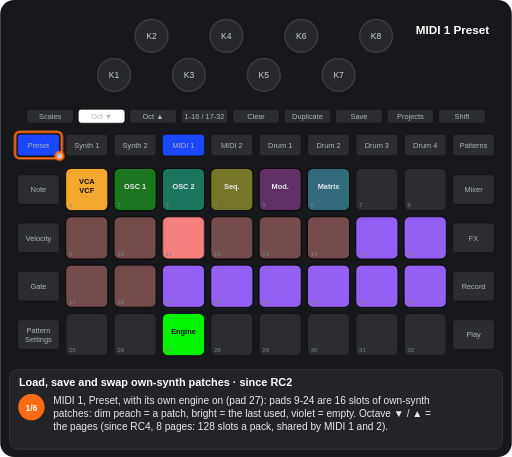
t = 0.00 s
t = 1.88 s: frame unchanged from t = 0.00 s, image omitted
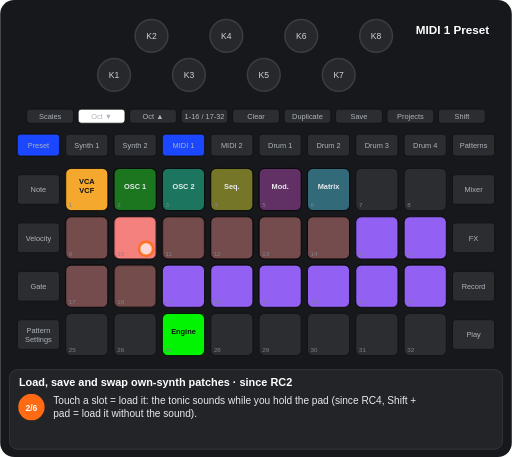
t = 3.53 s
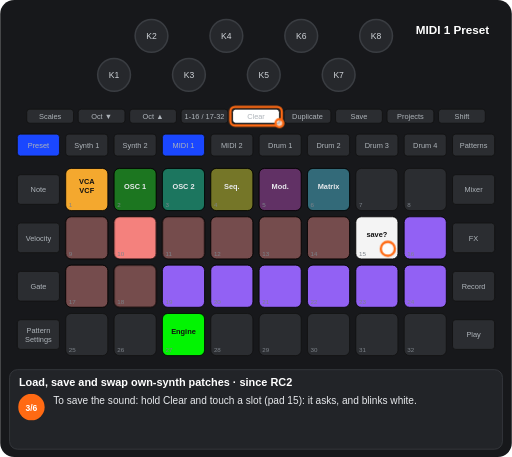
t = 4.99 s
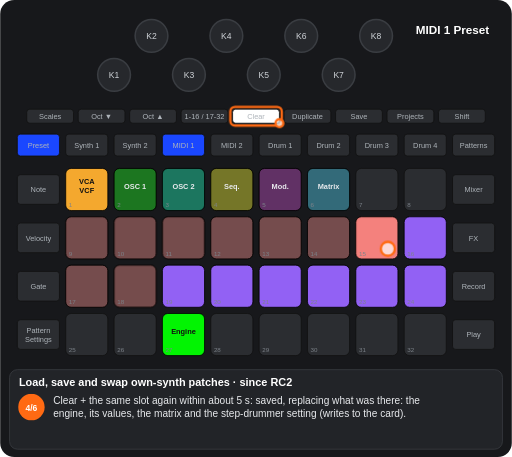
t = 6.96 s
t = 8.17 s: frame unchanged from t = 6.96 s, image omitted

The animated SVG that drew these frames (rendered in a browser with its animation timeline set to each time). Animation: 17 CSS @keyframes rules; frames cover the first 8.17 s, repeats indefinitely.

<svg xmlns="http://www.w3.org/2000/svg" viewBox="0 0 656 586" width="656" height="586" font-family="Arial, Helvetica, sans-serif" role="img" aria-label="Load, save and swap own-synth patches · since RC2"><title>Load, save and swap own-synth patches · since RC2</title><style>.kb{fill:#26282c;stroke:#3a3d42;stroke-width:2}.kt{font-size:11px;fill:#cfd3d8;text-anchor:middle}.u{fill:#2b2d31;stroke:#111}.bt{font-size:9.5px;fill:#aeb4ba;text-anchor:middle}.pn{font-size:8px;fill:#7d838a}.pl{font-size:9.5px;font-weight:bold;text-anchor:middle}.kl{font-size:10px;fill:#cfd3d8;text-anchor:middle}.fg{fill:#fff;fill-opacity:.7;stroke:#ff6a13;stroke-width:3}.fo{fill:none;stroke:#ff6a13;stroke-width:3}.ta{fill:none;stroke:#ff6a13;stroke-width:3}.vw{font-size:15px;font-weight:bold;fill:#fff;text-anchor:middle}.ti{font-size:14px;font-weight:bold;fill:#fff}.cp{font-size:13px;fill:#e8eaed}.sn{font-size:11px;font-weight:bold;fill:#fff;text-anchor:middle}.b{animation:b .6s step-end infinite}@keyframes b{0%{opacity:1}50%{opacity:0}100%{opacity:0}}.v{animation:v 1.2s ease-in-out infinite}@keyframes v{0%{opacity:1}50%{opacity:.3}100%{opacity:1}}.g0{animation:kg0 12699ms step-end infinite}@keyframes kg0{0%{opacity:1}69.108%{opacity:0}100%{opacity:0}}.g1{animation:kg1 12699ms step-end infinite}@keyframes kg1{0%{opacity:1}19.687%{opacity:0}49.61%{opacity:1}100%{opacity:1}}.g2{animation:kg2 12699ms step-end infinite}@keyframes kg2{0%{opacity:1}19.687%{opacity:0}100%{opacity:0}}.g3{animation:kg3 12699ms step-end infinite}@keyframes kg3{0%{opacity:1}35.853%{opacity:0}100%{opacity:0}}.g4{animation:kg4 12699ms step-end infinite}@keyframes kg4{0%{opacity:1}81.707%{opacity:0}100%{opacity:0}}.g5{animation:kg5 12699ms step-end infinite;opacity:0}@keyframes kg5{0%{opacity:0}19.687%{opacity:1}49.61%{opacity:0}100%{opacity:0}}.g6{animation:kg6 12699ms step-end infinite;opacity:0}@keyframes kg6{0%{opacity:0}19.687%{opacity:1}100%{opacity:1}}.g7{animation:kg7 12699ms step-end infinite;opacity:0}@keyframes kg7{0%{opacity:0}35.853%{opacity:1}49.61%{opacity:0}100%{opacity:0}}.g8{animation:kg8 12699ms step-end infinite;opacity:0}@keyframes kg8{0%{opacity:0}49.61%{opacity:1}100%{opacity:1}}.g9{animation:kg9 12699ms step-end infinite;opacity:0}@keyframes kg9{0%{opacity:0}69.108%{opacity:1}81.707%{opacity:0}100%{opacity:0}}.g10{animation:kg10 12699ms step-end infinite;opacity:0}@keyframes kg10{0%{opacity:0}81.707%{opacity:1}100%{opacity:1}}.g11{animation:kg11 12699ms step-end infinite;opacity:0}@keyframes kg11{0%{opacity:0}35.853%{opacity:1}69.108%{opacity:0}100%{opacity:0}}.g12{animation:kg12 12699ms step-end infinite;opacity:0}@keyframes kg12{0%{opacity:0}69.108%{opacity:1}100%{opacity:1}}.g13{animation:kg13 12699ms step-end infinite;opacity:0}@keyframes kg13{0%{opacity:0}19.687%{opacity:1}35.853%{opacity:0}100%{opacity:0}}.g14{animation:kg14 12699ms step-end infinite;opacity:0}@keyframes kg14{0%{opacity:0}49.61%{opacity:1}69.108%{opacity:0}100%{opacity:0}}</style><rect width="656" height="586" rx="18" fill="#17181b"/><circle cx="146" cy="96" r="21" class="kb"/><text x="146" y="100" class="kt">K1</text><circle cx="194" cy="46" r="21" class="kb"/><text x="194" y="50" class="kt">K2</text><circle cx="242" cy="96" r="21" class="kb"/><text x="242" y="100" class="kt">K3</text><circle cx="290" cy="46" r="21" class="kb"/><text x="290" y="50" class="kt">K4</text><circle cx="338" cy="96" r="21" class="kb"/><text x="338" y="100" class="kt">K5</text><circle cx="386" cy="46" r="21" class="kb"/><text x="386" y="50" class="kt">K6</text><circle cx="434" cy="96" r="21" class="kb"/><text x="434" y="100" class="kt">K7</text><circle cx="482" cy="46" r="21" class="kb"/><text x="482" y="50" class="kt">K8</text><rect x="34" y="140" width="60" height="18" rx="4" class="u"/><text x="64" y="152.5" class="bt">Scales</text><rect x="100" y="140" width="60" height="18" rx="4" class="u"/><text x="130" y="152.5" class="bt">Oct ▼</text><rect x="166" y="140" width="60" height="18" rx="4" class="u"/><text x="196" y="152.5" class="bt">Oct ▲</text><rect x="232" y="140" width="60" height="18" rx="4" class="u"/><text x="262" y="152.5" class="bt">1-16 / 17-32</text><rect x="298" y="140" width="60" height="18" rx="4" class="u"/><text x="328" y="152.5" class="bt">Clear</text><rect x="364" y="140" width="60" height="18" rx="4" class="u"/><text x="394" y="152.5" class="bt">Duplicate</text><rect x="430" y="140" width="60" height="18" rx="4" class="u"/><text x="460" y="152.5" class="bt">Save</text><rect x="496" y="140" width="60" height="18" rx="4" class="u"/><text x="526" y="152.5" class="bt">Projects</text><rect x="562" y="140" width="60" height="18" rx="4" class="u"/><text x="592" y="152.5" class="bt">Shift</text><rect x="22" y="172" width="54" height="28" rx="4" class="u"/><text x="49" y="189.5" class="bt">Preset</text><rect x="84" y="172" width="54" height="28" rx="4" class="u"/><text x="111" y="189.5" class="bt">Synth 1</text><rect x="146" y="172" width="54" height="28" rx="4" class="u"/><text x="173" y="189.5" class="bt">Synth 2</text><rect x="208" y="172" width="54" height="28" rx="4" class="u"/><text x="235" y="189.5" class="bt">MIDI 1</text><rect x="270" y="172" width="54" height="28" rx="4" class="u"/><text x="297" y="189.5" class="bt">MIDI 2</text><rect x="332" y="172" width="54" height="28" rx="4" class="u"/><text x="359" y="189.5" class="bt">Drum 1</text><rect x="394" y="172" width="54" height="28" rx="4" class="u"/><text x="421" y="189.5" class="bt">Drum 2</text><rect x="456" y="172" width="54" height="28" rx="4" class="u"/><text x="483" y="189.5" class="bt">Drum 3</text><rect x="518" y="172" width="54" height="28" rx="4" class="u"/><text x="545" y="189.5" class="bt">Drum 4</text><rect x="580" y="172" width="54" height="28" rx="4" class="u"/><text x="607" y="189.5" class="bt">Patterns</text><rect x="22" y="224" width="54" height="38" rx="4" class="u"/><text x="49" y="246.5" class="bt">Note</text><rect x="580" y="224" width="54" height="38" rx="4" class="u"/><text x="607" y="246.5" class="bt">Mixer</text><rect x="22" y="286" width="54" height="38" rx="4" class="u"/><text x="49" y="308.5" class="bt">Velocity</text><rect x="580" y="286" width="54" height="38" rx="4" class="u"/><text x="607" y="308.5" class="bt">FX</text><rect x="22" y="348" width="54" height="38" rx="4" class="u"/><text x="49" y="370.5" class="bt">Gate</text><rect x="580" y="348" width="54" height="38" rx="4" class="u"/><text x="607" y="370.5" class="bt">Record</text><rect x="22" y="410" width="54" height="38" rx="4" class="u"/><text x="49" y="427" class="bt">Pattern</text><text x="49" y="438" class="bt">Settings</text><rect x="580" y="410" width="54" height="38" rx="4" class="u"/><text x="607" y="432.5" class="bt">Play</text><rect x="84" y="216" width="54" height="54" rx="7" class="u"/><rect x="146" y="216" width="54" height="54" rx="7" class="u"/><rect x="208" y="216" width="54" height="54" rx="7" class="u"/><rect x="270" y="216" width="54" height="54" rx="7" class="u"/><rect x="332" y="216" width="54" height="54" rx="7" class="u"/><rect x="394" y="216" width="54" height="54" rx="7" class="u"/><rect x="456" y="216" width="54" height="54" rx="7" class="u"/><rect x="518" y="216" width="54" height="54" rx="7" class="u"/><rect x="84" y="278" width="54" height="54" rx="7" class="u"/><rect x="146" y="278" width="54" height="54" rx="7" class="u"/><rect x="208" y="278" width="54" height="54" rx="7" class="u"/><rect x="270" y="278" width="54" height="54" rx="7" class="u"/><rect x="332" y="278" width="54" height="54" rx="7" class="u"/><rect x="394" y="278" width="54" height="54" rx="7" class="u"/><rect x="456" y="278" width="54" height="54" rx="7" class="u"/><rect x="518" y="278" width="54" height="54" rx="7" class="u"/><rect x="84" y="340" width="54" height="54" rx="7" class="u"/><rect x="146" y="340" width="54" height="54" rx="7" class="u"/><rect x="208" y="340" width="54" height="54" rx="7" class="u"/><rect x="270" y="340" width="54" height="54" rx="7" class="u"/><rect x="332" y="340" width="54" height="54" rx="7" class="u"/><rect x="394" y="340" width="54" height="54" rx="7" class="u"/><rect x="456" y="340" width="54" height="54" rx="7" class="u"/><rect x="518" y="340" width="54" height="54" rx="7" class="u"/><rect x="84" y="402" width="54" height="54" rx="7" class="u"/><rect x="146" y="402" width="54" height="54" rx="7" class="u"/><rect x="208" y="402" width="54" height="54" rx="7" class="u"/><rect x="270" y="402" width="54" height="54" rx="7" class="u"/><rect x="332" y="402" width="54" height="54" rx="7" class="u"/><rect x="394" y="402" width="54" height="54" rx="7" class="u"/><rect x="456" y="402" width="54" height="54" rx="7" class="u"/><rect x="518" y="402" width="54" height="54" rx="7" class="u"/><rect x="84" y="216" width="54" height="54" rx="7" fill="#ffaf2f" fill-opacity="0.95" stroke="#000"/><text x="111" y="236" class="pl" fill="#111">VCA</text><text x="111" y="248" class="pl" fill="#111">VCF</text><rect x="146" y="216" width="54" height="54" rx="7" fill="#00ff00" fill-opacity="0.35" stroke="#000"/><text x="173" y="242" class="pl" fill="#e8eaed">OSC 1</text><rect x="208" y="216" width="54" height="54" rx="7" fill="#00ffb5" fill-opacity="0.35" stroke="#000"/><text x="235" y="242" class="pl" fill="#e8eaed">OSC 2</text><rect x="270" y="216" width="54" height="54" rx="7" fill="#ffff19" fill-opacity="0.35" stroke="#000"/><text x="297" y="242" class="pl" fill="#e8eaed">Seq.</text><rect x="332" y="216" width="54" height="54" rx="7" fill="#c63ac6" fill-opacity="0.35" stroke="#000"/><text x="359" y="242" class="pl" fill="#e8eaed">Mod.</text><rect x="394" y="216" width="54" height="54" rx="7" fill="#44ddff" fill-opacity="0.35" stroke="#000"/><text x="421" y="242" class="pl" fill="#e8eaed">Matrix</text><rect x="270" y="278" width="54" height="54" rx="7" fill="#ff8682" fill-opacity="0.35" stroke="#000"/><rect x="332" y="278" width="54" height="54" rx="7" fill="#ff8682" fill-opacity="0.35" stroke="#000"/><rect x="394" y="278" width="54" height="54" rx="7" fill="#ff8682" fill-opacity="0.35" stroke="#000"/><rect x="518" y="278" width="54" height="54" rx="7" fill="#9865ff" fill-opacity="0.95" stroke="#000"/><rect x="84" y="340" width="54" height="54" rx="7" fill="#ff8682" fill-opacity="0.35" stroke="#000"/><rect x="208" y="340" width="54" height="54" rx="7" fill="#9865ff" fill-opacity="0.95" stroke="#000"/><rect x="270" y="340" width="54" height="54" rx="7" fill="#9865ff" fill-opacity="0.95" stroke="#000"/><rect x="332" y="340" width="54" height="54" rx="7" fill="#9865ff" fill-opacity="0.95" stroke="#000"/><rect x="394" y="340" width="54" height="54" rx="7" fill="#9865ff" fill-opacity="0.95" stroke="#000"/><rect x="456" y="340" width="54" height="54" rx="7" fill="#9865ff" fill-opacity="0.95" stroke="#000"/><rect x="518" y="340" width="54" height="54" rx="7" fill="#9865ff" fill-opacity="0.95" stroke="#000"/><rect x="208" y="402" width="54" height="54" rx="7" fill="#00ff00" fill-opacity="0.95" stroke="#000"/><text x="235" y="428" class="pl" fill="#111">Engine</text><g class="g0"><rect x="84" y="278" width="54" height="54" rx="7" fill="#ff8682" fill-opacity="0.35" stroke="#000"/></g><g class="g1"><rect x="146" y="278" width="54" height="54" rx="7" fill="#ff8682" fill-opacity="0.35" stroke="#000"/></g><g class="g2"><rect x="208" y="278" width="54" height="54" rx="7" fill="#ff8682" fill-opacity="0.95" stroke="#000"/></g><g class="g3"><rect x="456" y="278" width="54" height="54" rx="7" fill="#9865ff" fill-opacity="0.95" stroke="#000"/></g><g class="g4"><rect x="146" y="340" width="54" height="54" rx="7" fill="#ff8682" fill-opacity="0.35" stroke="#000"/></g><g class="g5"><rect x="146" y="278" width="54" height="54" rx="7" fill="#ff8682" fill-opacity="0.95" stroke="#000"/></g><g class="g6"><rect x="208" y="278" width="54" height="54" rx="7" fill="#ff8682" fill-opacity="0.35" stroke="#000"/></g><g class="g7"><g class="b"><rect x="456" y="278" width="54" height="54" rx="7" fill="#ffffff" fill-opacity="0.95" stroke="#000"/><text x="483" y="304" class="pl" fill="#111">save?</text></g></g><g class="g8"><rect x="456" y="278" width="54" height="54" rx="7" fill="#ff8682" fill-opacity="0.95" stroke="#000"/></g><g class="g9"><g class="b"><rect x="84" y="278" width="54" height="54" rx="7" fill="#ff8682" fill-opacity="0.95" stroke="#000"/><text x="111" y="304" class="pl" fill="#111">A</text></g></g><g class="g10"><rect x="84" y="278" width="54" height="54" rx="7" fill="#ff8682" fill-opacity="0.35" stroke="#000"/><text x="111" y="304" class="pl" fill="#e8eaed">B</text><rect x="146" y="340" width="54" height="54" rx="7" fill="#ff8682" fill-opacity="0.35" stroke="#000"/><text x="173" y="366" class="pl" fill="#e8eaed">A</text></g><text x="88" y="266" class="pn">1</text><text x="150" y="266" class="pn">2</text><text x="212" y="266" class="pn">3</text><text x="274" y="266" class="pn">4</text><text x="336" y="266" class="pn">5</text><text x="398" y="266" class="pn">6</text><text x="460" y="266" class="pn">7</text><text x="522" y="266" class="pn">8</text><text x="88" y="328" class="pn">9</text><text x="150" y="328" class="pn">10</text><text x="212" y="328" class="pn">11</text><text x="274" y="328" class="pn">12</text><text x="336" y="328" class="pn">13</text><text x="398" y="328" class="pn">14</text><text x="460" y="328" class="pn">15</text><text x="522" y="328" class="pn">16</text><text x="88" y="390" class="pn">17</text><text x="150" y="390" class="pn">18</text><text x="212" y="390" class="pn">19</text><text x="274" y="390" class="pn">20</text><text x="336" y="390" class="pn">21</text><text x="398" y="390" class="pn">22</text><text x="460" y="390" class="pn">23</text><text x="522" y="390" class="pn">24</text><text x="88" y="452" class="pn">25</text><text x="150" y="452" class="pn">26</text><text x="212" y="452" class="pn">27</text><text x="274" y="452" class="pn">28</text><text x="336" y="452" class="pn">29</text><text x="398" y="452" class="pn">30</text><text x="460" y="452" class="pn">31</text><text x="522" y="452" class="pn">32</text><rect x="208" y="172" width="54" height="28" rx="4" fill="#1a47ff" stroke="#111"/><text x="235" y="189.5" class="bt" fill="#e8eaed">MIDI 1</text><rect x="22" y="172" width="54" height="28" rx="4" fill="#1a47ff" stroke="#111"/><text x="49" y="189.5" class="bt" fill="#e8eaed">Preset</text><g class="g3"><rect x="100" y="140" width="60" height="18" rx="4" fill="#ffffff" stroke="#111"/><text x="130" y="152.5" class="bt" fill="#111">Oct ▼</text></g><g class="g11"><rect x="298" y="140" width="60" height="18" rx="4" fill="#ffffff" stroke="#111"/><text x="328" y="152.5" class="bt" fill="#111">Clear</text></g><g class="g12"><rect x="364" y="140" width="60" height="18" rx="4" fill="#ffffff" stroke="#111"/><text x="394" y="152.5" class="bt" fill="#111">Duplicate</text></g><text x="580" y="44" class="vw">MIDI 1 Preset</text><g class="g2"><rect x="19" y="169" width="60" height="34" rx="6" class="fo"/><circle cx="76" cy="200" r="5" class="fg"/></g><g class="g13"><circle cx="187" cy="319" r="9" class="fg"/></g><g class="g11"><rect x="295" y="137" width="66" height="24" rx="6" class="fo"/><circle cx="358" cy="158" r="5" class="fg"/><circle cx="497" cy="319" r="9" class="fg"/></g><g class="g12"><rect x="361" y="137" width="66" height="24" rx="6" class="fo"/><circle cx="424" cy="158" r="5" class="fg"/></g><g class="g9"><circle cx="125" cy="319" r="9" class="fg"/></g><g class="g10"><circle cx="187" cy="381" r="9" class="fg"/></g><rect x="12" y="474" width="632" height="102" rx="10" fill="#222428" stroke="#3a3d42"/><text x="24" y="495" class="ti">Load, save and swap own-synth patches · since RC2</text><g class="g2"><circle cx="40" cy="522" r="17" fill="#ff6a13"/><text x="40" y="526.5" class="sn">1/6</text><text x="68" y="518" class="cp">MIDI 1, Preset, with its own engine on (pad 27): pads 9-24 are 16 slots of own-synth</text><text x="68" y="535" class="cp">patches: dim peach = a patch, bright = the last used, violet = empty. Octave ▼ / ▲ =</text><text x="68" y="552" class="cp">the pages (since RC4, 8 pages: 128 slots a pack, shared by MIDI 1 and 2).</text></g><g class="g13"><circle cx="40" cy="522" r="17" fill="#ff6a13"/><text x="40" y="526.5" class="sn">2/6</text><text x="68" y="518" class="cp">Touch a slot = load it: the tonic sounds while you hold the pad (since RC4, Shift +</text><text x="68" y="535" class="cp">pad = load it without the sound).</text></g><g class="g7"><circle cx="40" cy="522" r="17" fill="#ff6a13"/><text x="40" y="526.5" class="sn">3/6</text><text x="68" y="518" class="cp">To save the sound: hold Clear and touch a slot (pad 15): it asks, and blinks white.</text></g><g class="g14"><circle cx="40" cy="522" r="17" fill="#ff6a13"/><text x="40" y="526.5" class="sn">4/6</text><text x="68" y="518" class="cp">Clear + the same slot again within about 5 s: saved, replacing what was there: the</text><text x="68" y="535" class="cp">engine, its values, the matrix and the step-drummer setting (writes to the card).</text></g><g class="g9"><circle cx="40" cy="522" r="17" fill="#ff6a13"/><text x="40" y="526.5" class="sn">5/6</text><text x="68" y="518" class="cp">To swap two: hold Duplicate and touch slot A (pad 9): it blinks.</text></g><g class="g10"><circle cx="40" cy="522" r="17" fill="#ff6a13"/><text x="40" y="526.5" class="sn">6/6</text><text x="68" y="518" class="cp">Then slot B (pad 18): the two change places (onto an empty slot, the patch moves).</text><text x="68" y="535" class="cp">There is no gesture to empty a slot: it is overwritten or moved.</text></g></svg>
